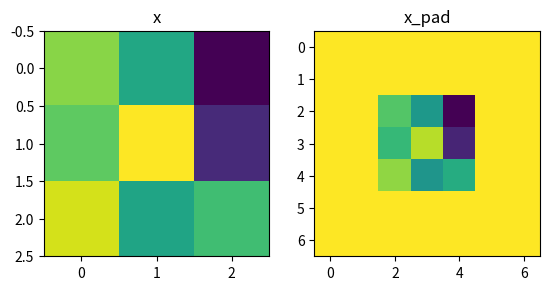

Write the Python code that produced this figure.
#!/usr/bin/env python3
# -*- coding: utf-8 -*-
"""
Created on Sun Jan 28 17:38:50 2018

[redacted]
"""
import numpy as np
import matplotlib.pyplot as plt

def zero_pad(X, pad):
    """
    Zero padding function
    Parameters:
    -----------
    X: np.array
        imput images
    pad: int 
        padding size
    Reterns:
    --------
    X_pad: np.array
        padded images
    """
    X_pad = np.pad(X,((0,0),(pad,pad),(pad,pad),(0,0)),'constant',constant_values = (0))
    return X_pad

def conv_single_step(a_slice_prev, W, b):
    """
    Apply one filter defined by parameters W on a single slice (a_slice_prev) of the output activation 
    of the previous layer.

    Arguments:
    a_slice_prev -- slice of input data of shape (f, f, n_C_prev)
    W -- Weight parameters contained in a window - matrix of shape (f, f, n_C_prev)
    b -- Bias parameters contained in a window - matrix of shape (1, 1, 1)
    
    Returns:
    Z -- a scalar value, result of convolving the sliding window (W, b) on a slice x of the input data
    """
    s = np.multiply(a_slice_prev,W)
    Z = np.sum(s)
    Z = Z + float(b)
    return Z

def conv_forward(A_prev, W, b, hparameters):
    """
    Implements the forward propagation for a convolution function
    
    Arguments:
    ----------
    A_prev -- output activations of the previous layer, numpy array of shape (m, n_H_prev, n_W_prev, n_C_prev)
    W -- Weights, numpy array of shape (f, f, n_C_prev, n_C)
    b -- Biases, numpy array of shape (1, 1, 1, n_C)
    hparameters -- python dictionary containing "stride" and "pad"
        
    Returns:
    --------
    Z -- conv output, numpy array of shape (m, n_H, n_W, n_C)
    cache -- cache of values needed for the conv_backward() function
    """
    (m, n_H_prev, n_W_prev, n_C_prev) = A_prev.shape
    (f, f, n_C_prev, n_C) = W.shape    
    stride = hparameters['stride']
    pad = hparameters['pad']    
    n_H = int((n_H_prev + 2 * pad - f)/stride + 1)
    n_W = int((n_W_prev + 2 * pad - f)/stride + 1)
    Z = np.zeros((m, n_H, n_W, n_C))
    A_prev_pad = zero_pad(A_prev, pad)
    for i in range(m):
        a_prev_pad = A_prev_pad[i]
        for h in range(n_H_prev):
            for w in range(n_W_prev):
                for c in range(n_C):
                    vert_start = h * stride
                    vert_end = vert_start + f
                    horiz_start = w * stride
                    horiz_end = horiz_start + f
                    a_slice_prev = a_prev_pad[vert_start:vert_end,horiz_start:horiz_end,:]
                    Z[i,h,w,c] = conv_single_step(a_slice_prev, W[...,c], b[...,c])
        # Making sure your output shape is correct
    assert(Z.shape == (m, n_H, n_W, n_C))
    # Save information in "cache" for the backprop
    cache = (A_prev, W, b, hparameters)
    return Z, cache
    
def pool_forward(A_prev, hparameters, mode = 'max'):
    """
    Implements the forward pass of the pooling layer
    
    Arguments:
    A_prev -- Input data, numpy array of shape (m, n_H_prev, n_W_prev, n_C_prev)
    hparameters -- python dictionary containing "f" and "stride"
    mode -- the pooling mode you would like to use, defined as a string ("max" or "average")
    
    Returns:
    A -- output of the pool layer, a numpy array of shape (m, n_H, n_W, n_C)
    cache -- cache used in the backward pass of the pooling layer, contains the input and hparameters 
    """
    (m, n_H_prev, n_W_prev, n_C_prev) = A_prev.shape
    f = hparameters['f']
    stride = hparameters['stride']
    n_H = int((n_H_prev - f)/stride + 1)
    n_W = int((n_W_prev - f)/stride + 1)
    n_C = n_C_prev
    A = np.zeros((m, n_H, n_W, n_C))
    for i in range(m):
        for h in range(n_H):
            for w in range(n_W):
                for c in range(n_C):
                    vert_start = h * stride
                    vert_end = vert_start + f
                    heriz_start = w * stride
                    heriz_end = heriz_start + f
                    a_prev_slice = A_prev[i,vert_start:vert_end,heriz_start:heriz_end,c]
                    if mode == 'max':
                        A[i,h,w,c] = np.amax(a_prev_slice)
                    if mode == 'average':
                        A[i,h,w,c] = np.mean(a_prev_slice)                    
    cache = (A_prev, hparameters)
    assert(A.shape == (m, n_H, n_W, n_C))
    return A, cache    
                        
                    
    
### test padding
np.random.seed(1)
x = np.random.randn(4,3,3,2)
x_pad = zero_pad(x, 2)
print("x.shape = %".format(x.shape))
print("x_pad.shape = %".format(x_pad.shape))
print ("x[1,1] =", x[1,1])
print ("x_pad[1,1] =", x_pad[1,1])

fig, axarr = plt.subplots(1, 2)
axarr[0].set_title('x')
axarr[0].imshow(x[0,:,:,1])
axarr[1].set_title('x_pad')
axarr[1].imshow(x_pad[0,:,:,1])

### test conv
np.random.seed(1)
A_prev = np.random.randn(10, 4, 4, 3)
W = np.random.randn(2, 2, 3, 8)
b = np.random.randn(1, 1, 1, 8)
hparameters = {"pad" : 2,
               "stride": 1}

Z, cache_conv = conv_forward(A_prev, W, b, hparameters)
print("Z's mean =", np.mean(Z))
print("cache_conv[0][1][2][3] =", cache_conv[0][1][2][3])

### test pool
np.random.seed(1)
A_prev = np.random.randn(2, 4, 4, 3)
hparameters = {"stride" : 1, "f": 4}

A, cache = pool_forward(A_prev, hparameters)
print("mode = max")
print("A =", A)
print()
A, cache = pool_forward(A_prev, hparameters, mode = "average")
print("mode = average")
print("A =", A)








